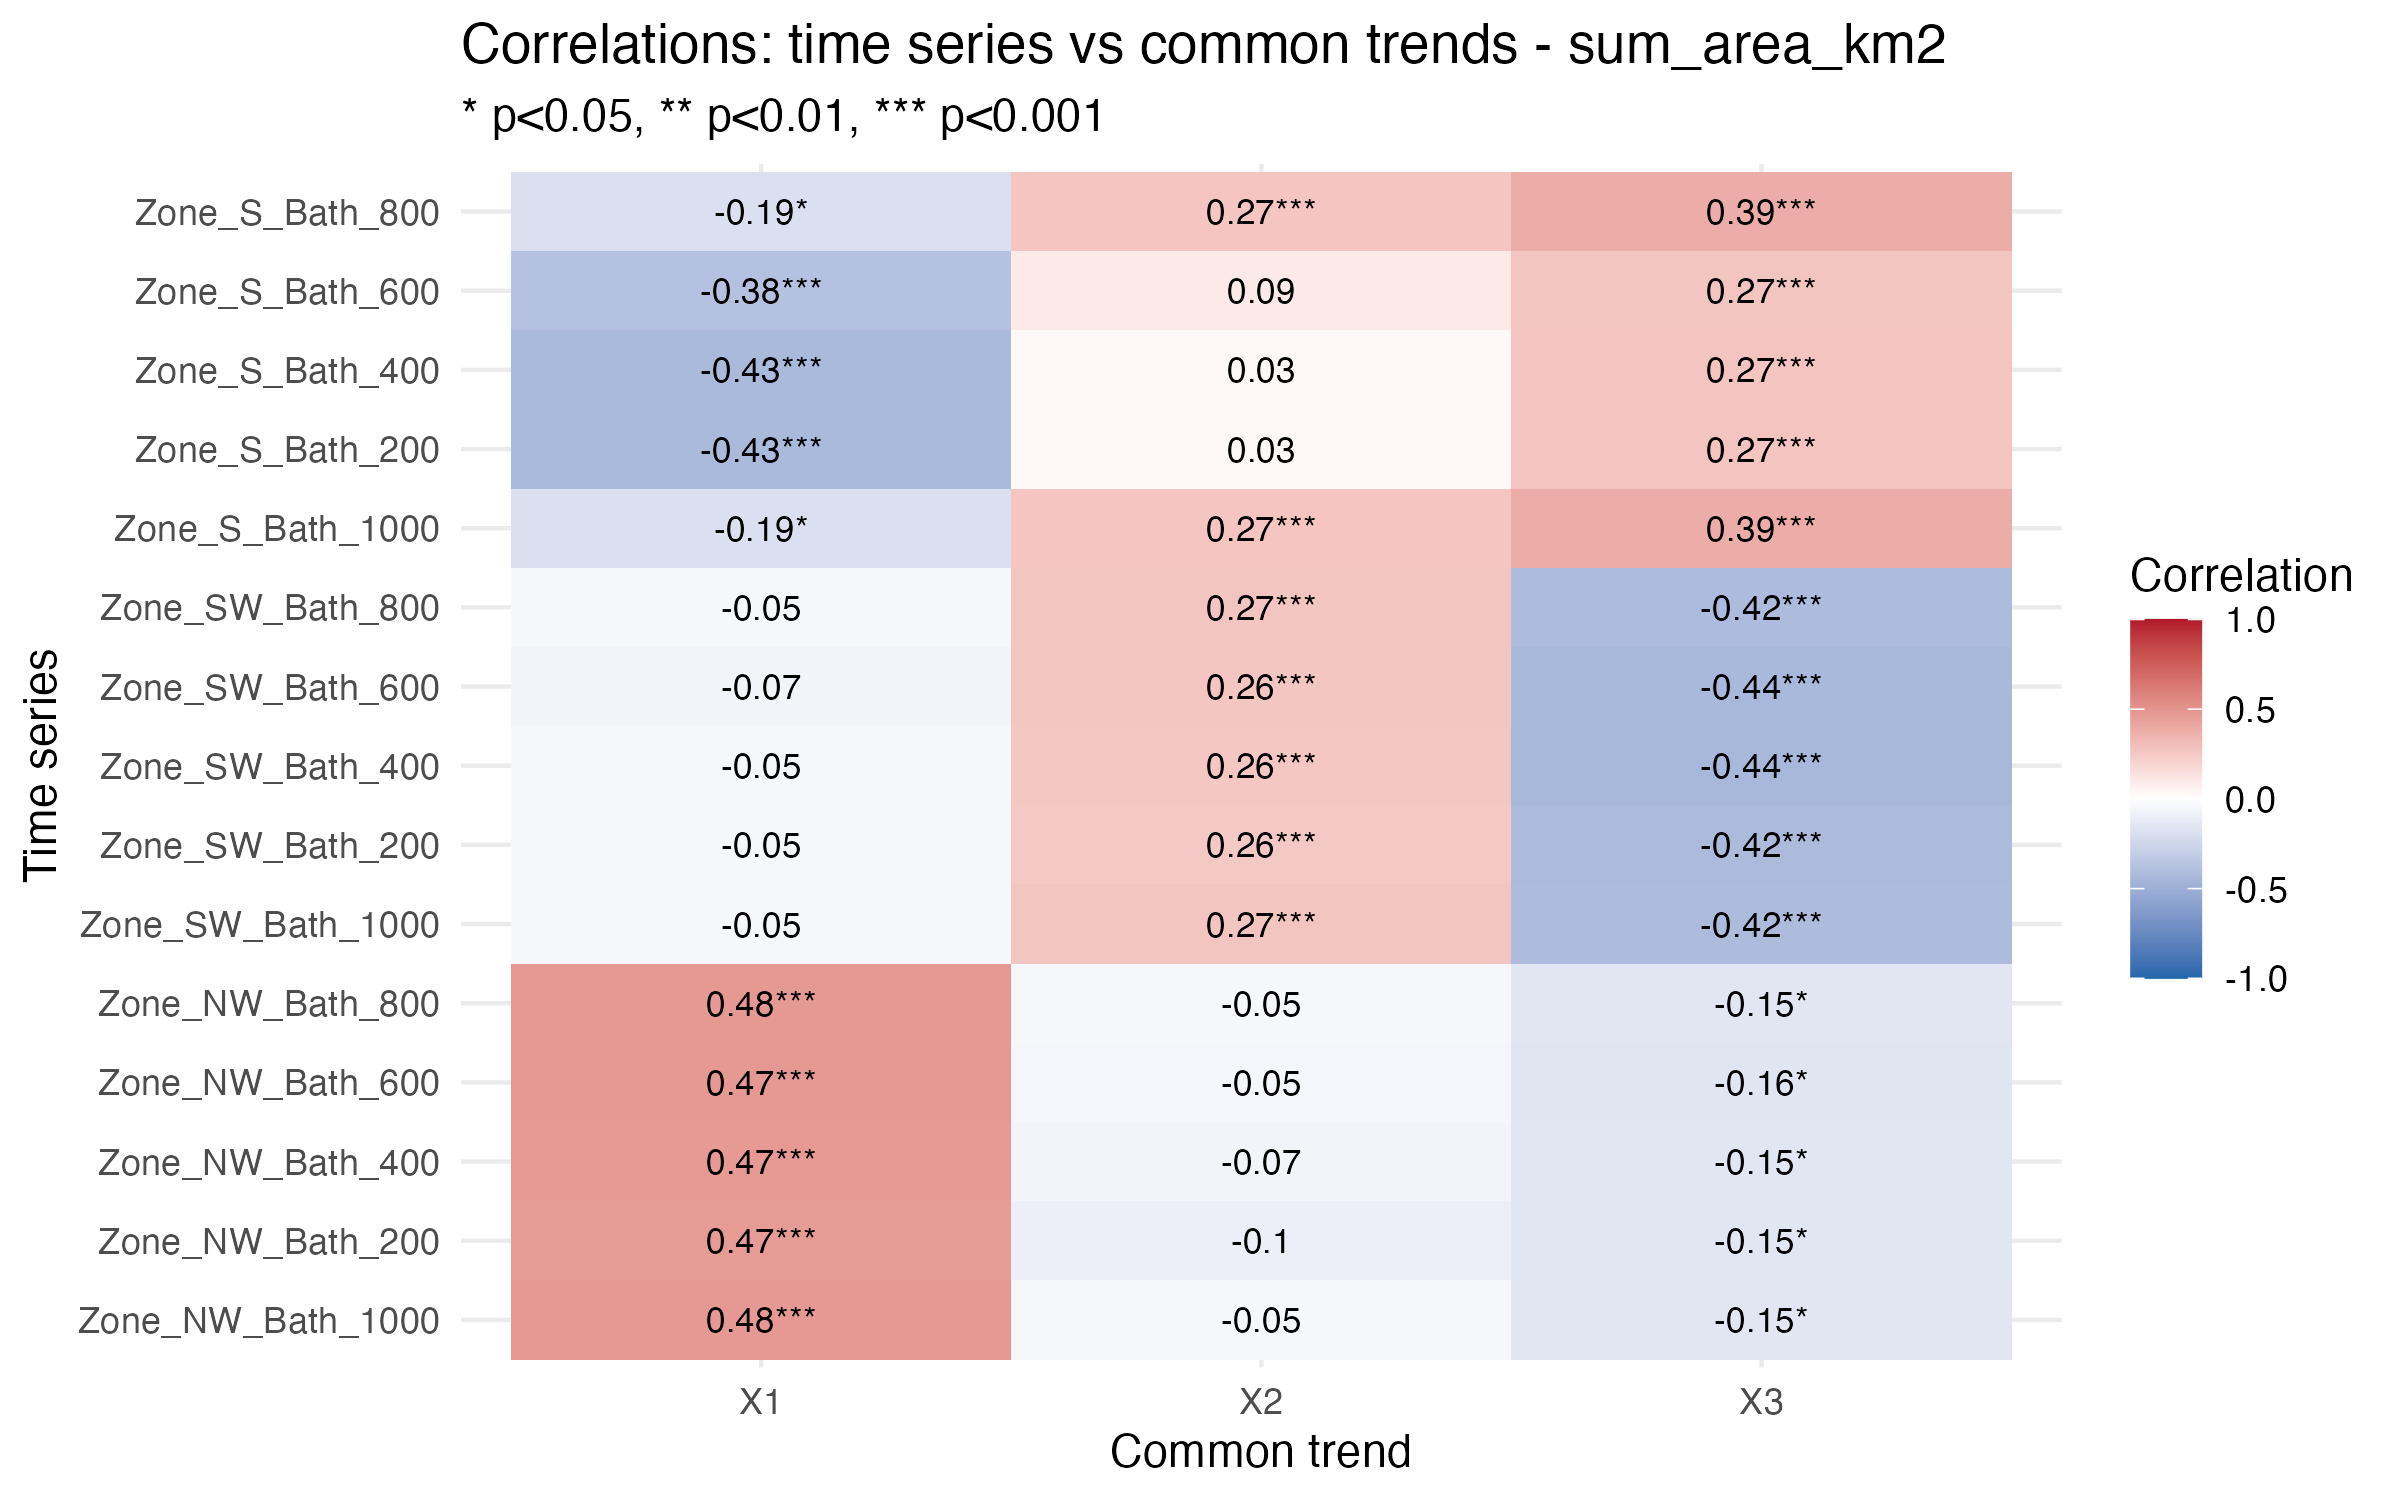

Values plotted in this chart, from the file beside it:
Series, Trend, Correlation, p_value, significant
Zone_NW_Bath_1000, X1, 0.4761, 1.86386951672862e-11, TRUE
Zone_NW_Bath_200, X1, 0.4662, 5.43430790329423e-11, TRUE
Zone_NW_Bath_400, X1, 0.4739, 2.36168375355006e-11, TRUE
Zone_NW_Bath_600, X1, 0.4746, 2.18370991094556e-11, TRUE
Zone_NW_Bath_800, X1, 0.4761, 1.86386951672862e-11, TRUE
Zone_SW_Bath_1000, X1, -0.04762, 0.5279, FALSE
Zone_SW_Bath_200, X1, -0.04938, 0.5128, FALSE
Zone_SW_Bath_400, X1, -0.05011, 0.5065, FALSE
Zone_SW_Bath_600, X1, -0.06736, 0.3717, FALSE
Zone_SW_Bath_800, X1, -0.04762, 0.5279, FALSE
Zone_S_Bath_1000, X1, -0.1873, 0.01231, TRUE
Zone_S_Bath_200, X1, -0.4307, 1.95515650385422e-09, TRUE
Zone_S_Bath_400, X1, -0.4307, 1.95515650385422e-09, TRUE
Zone_S_Bath_600, X1, -0.3803, 1.6357245786876e-07, TRUE
Zone_S_Bath_800, X1, -0.1873, 0.01231, TRUE
Zone_NW_Bath_1000, X2, -0.04558, 0.5458, FALSE
Zone_NW_Bath_200, X2, -0.09762, 0.1948, FALSE
Zone_NW_Bath_400, X2, -0.06681, 0.3756, FALSE
Zone_NW_Bath_600, X2, -0.05297, 0.4825, FALSE
Zone_NW_Bath_800, X2, -0.04558, 0.5458, FALSE
Zone_SW_Bath_1000, X2, 0.2703, 0.0002637, TRUE
Zone_SW_Bath_200, X2, 0.255, 0.0005913, TRUE
Zone_SW_Bath_400, X2, 0.2609, 0.0004356, TRUE
Zone_SW_Bath_600, X2, 0.2641, 0.0003674, TRUE
Zone_SW_Bath_800, X2, 0.2703, 0.0002637, TRUE
Zone_S_Bath_1000, X2, 0.2678, 0.0003009, TRUE
Zone_S_Bath_200, X2, 0.02966, 0.6943, FALSE
Zone_S_Bath_400, X2, 0.02966, 0.6943, FALSE
Zone_S_Bath_600, X2, 0.09497, 0.2073, FALSE
Zone_S_Bath_800, X2, 0.2678, 0.0003009, TRUE
Zone_NW_Bath_1000, X3, -0.1491, 0.04706, TRUE
Zone_NW_Bath_200, X3, -0.1509, 0.04436, TRUE
Zone_NW_Bath_400, X3, -0.1508, 0.04455, TRUE
Zone_NW_Bath_600, X3, -0.1575, 0.03575, TRUE
Zone_NW_Bath_800, X3, -0.1491, 0.04706, TRUE
Zone_SW_Bath_1000, X3, -0.4162, 7.540218753429e-09, TRUE
Zone_SW_Bath_200, X3, -0.4192, 5.75013872868029e-09, TRUE
Zone_SW_Bath_400, X3, -0.4439, 5.40671923955181e-10, TRUE
Zone_SW_Bath_600, X3, -0.4364, 1.13231133075311e-09, TRUE
Zone_SW_Bath_800, X3, -0.4162, 7.540218753429e-09, TRUE
Zone_S_Bath_1000, X3, 0.3852, 1.09698137104639e-07, TRUE
Zone_S_Bath_200, X3, 0.2721, 0.0002387, TRUE
Zone_S_Bath_400, X3, 0.2721, 0.0002387, TRUE
Zone_S_Bath_600, X3, 0.2712, 0.0002511, TRUE
Zone_S_Bath_800, X3, 0.3852, 1.09698137104639e-07, TRUE
